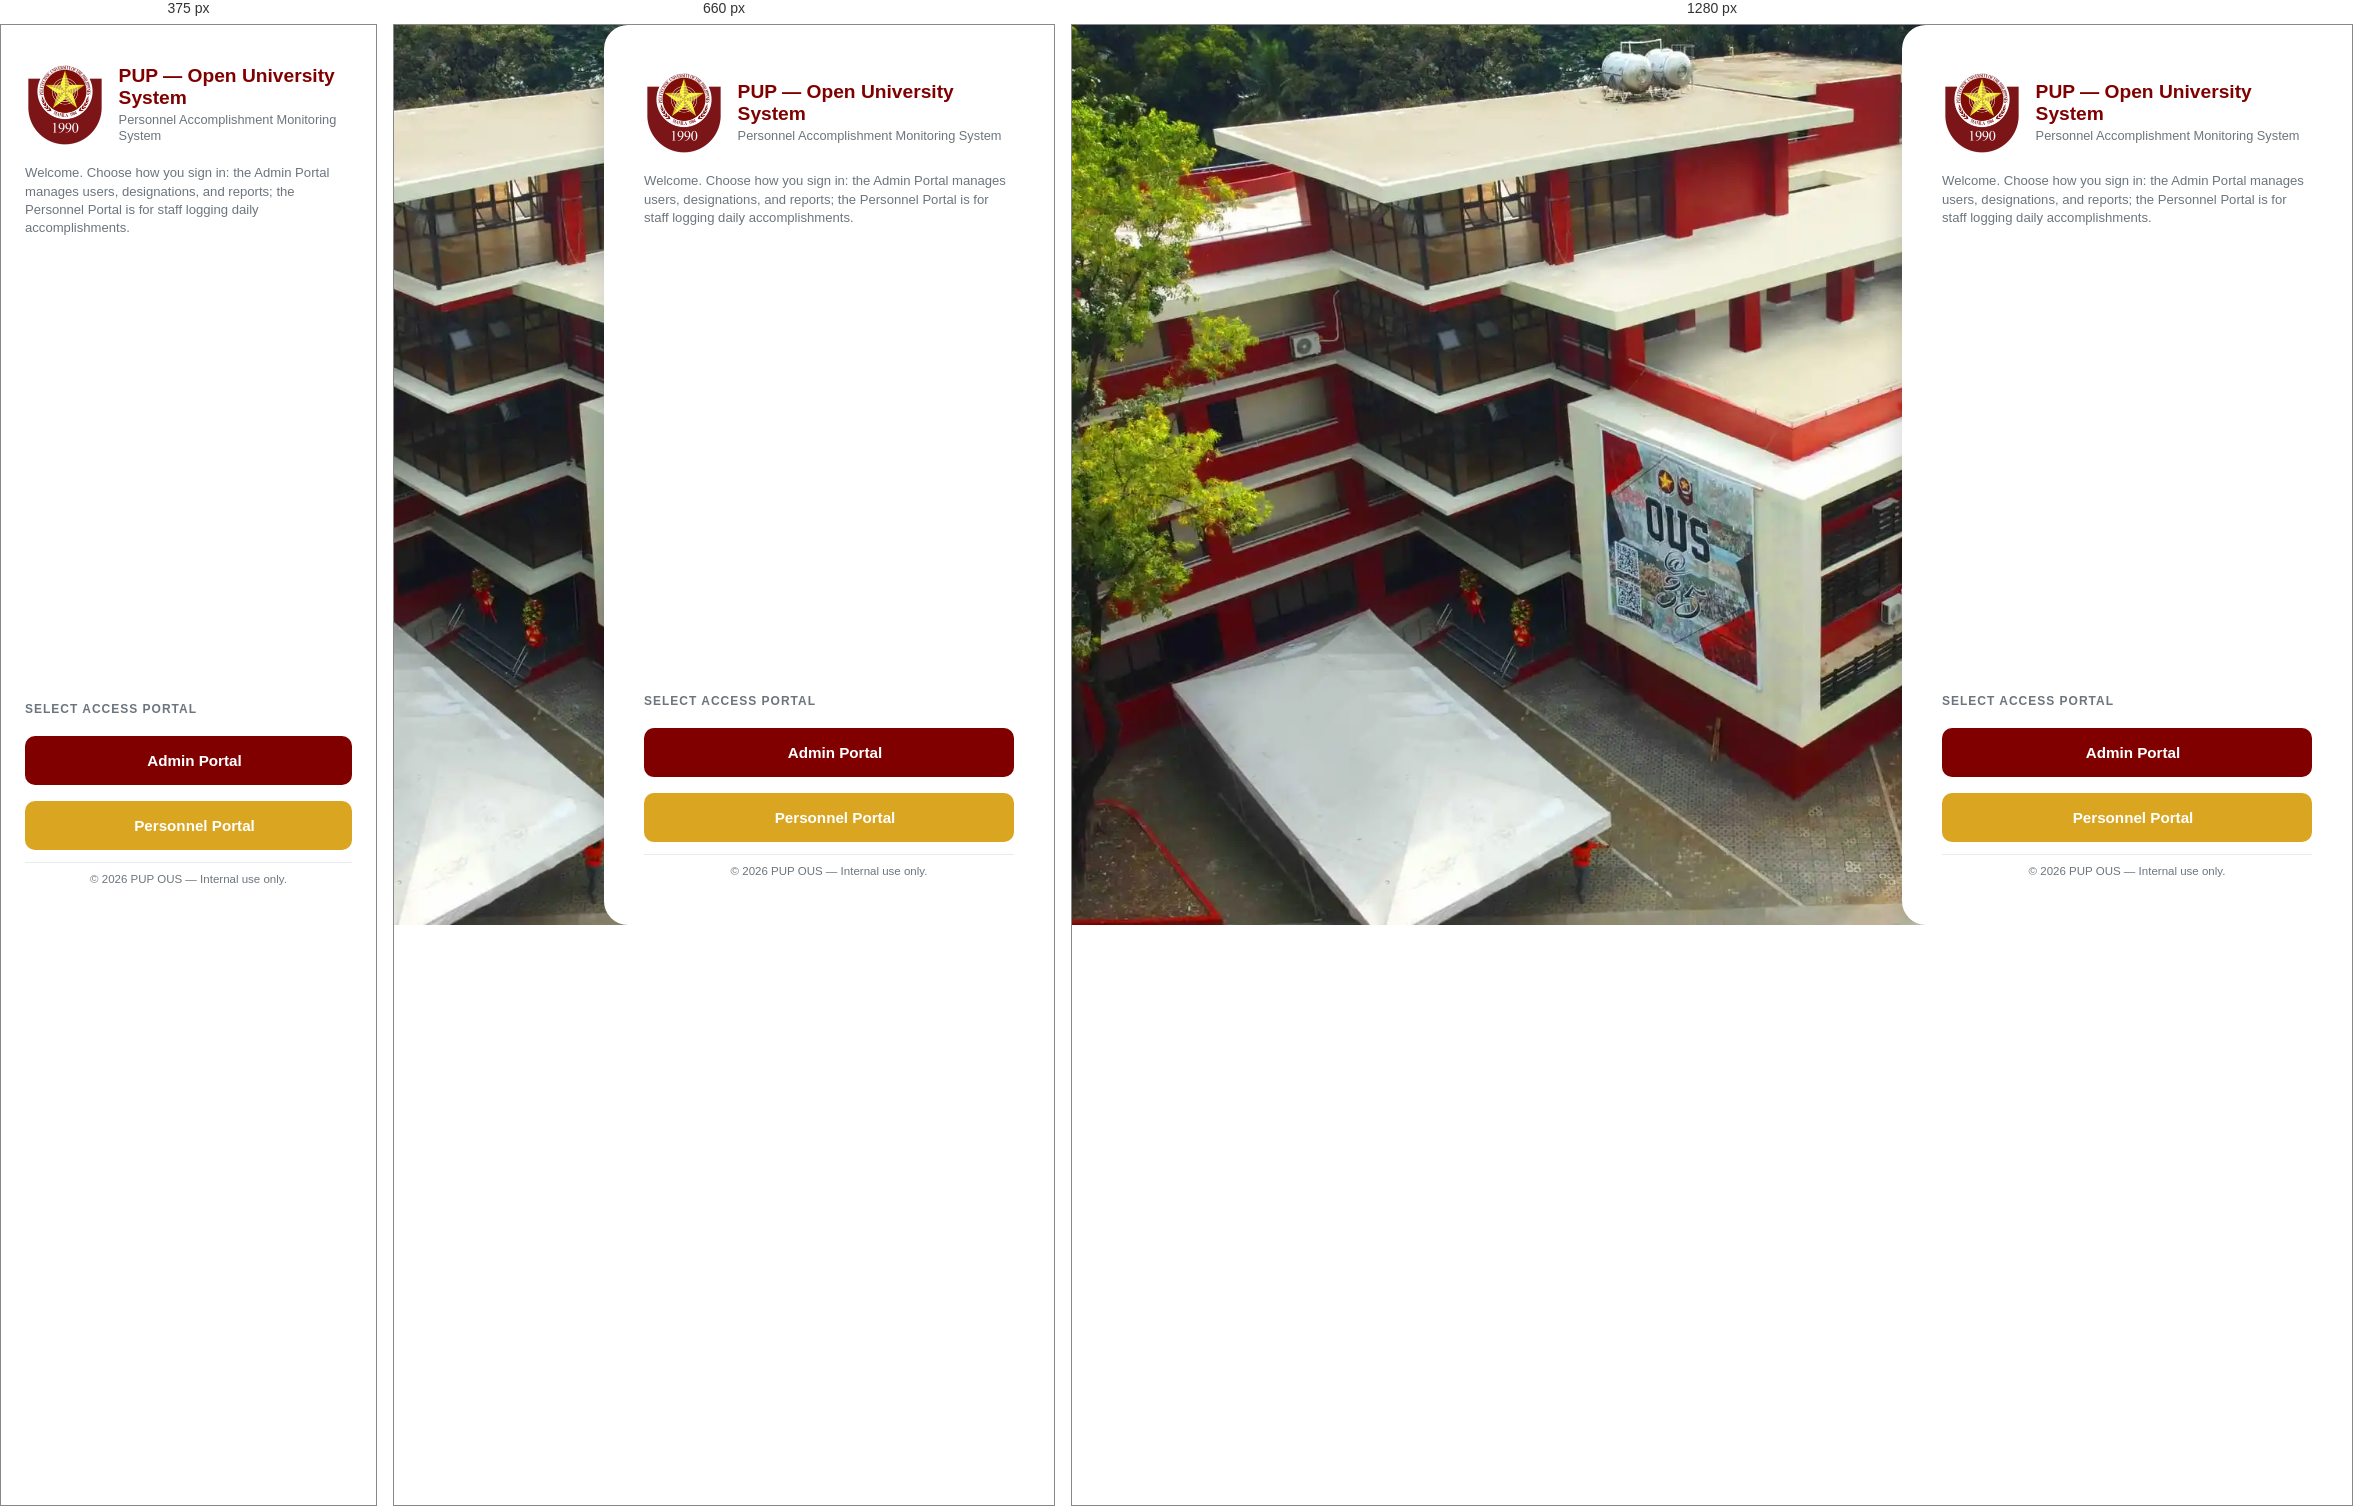
Rendered at 375 px, 660 px and 1280 px, left to right.

<!-- file: index.html -->
<!DOCTYPE html>
<!--
  IM-PAMS-OUS — Landing / portal picker
  Adapted from Lumiere's frontend/group-reference/index.html.
  The original sidebar layout, copy, and seal asset are preserved;
  only the asset path and link targets were rewired to fit our app.
-->
<html lang="en">
<head>
    <meta charset="UTF-8">
    <meta name="viewport" content="width=device-width, initial-scale=1.0">
    <title>PUP OUS — Personnel Accomplishment Monitoring System</title>
    <link rel="stylesheet" href="https://cdnjs.cloudflare.com/ajax/libs/font-awesome/6.5.0/css/all.min.css">
    <link rel="stylesheet" href="../css/styles.css">
</head>
<body class="main-landing">

    <aside class="landing-sidebar">
        <div class="landing-header">
            <img src="../assets/pup_ous_seal.webp" alt="PUP OUS Seal" class="landing-seal"
                 onerror="this.onerror=null;this.src='../assets/pup-ou-logo.png';">
            <div class="landing-branding">
                <h1>PUP — Open University System</h1>
                <p>Personnel Accomplishment Monitoring System</p>
            </div>
        </div>

        <p class="portal-tagline">
            Welcome. Choose how you sign in: the Admin Portal manages users, designations,
            and reports; the Personnel Portal is for staff logging daily accomplishments.
        </p>

        <div class="portal-selection">
            <h2>Select Access Portal</h2>

            <a href="admin-login.html" class="portal-btn portal-btn-admin">
                <i class="fas fa-user-shield"></i> Admin Portal
            </a>

            <a href="personnel-auth.html" class="portal-btn portal-btn-personnel">
                <i class="fas fa-user-tie"></i> Personnel Portal
            </a>
        </div>

        <div class="portal-foot">
            &copy; 2026 PUP OUS — Internal use only.
        </div>
    </aside>

    <script>
        // If the user already has a valid session, skip the landing entirely.
        try {
            // api.js stores the JWT under "authToken" — if present, skip the
            // landing and go straight to the dashboard.
            const token = localStorage.getItem('authToken');
            if (token) window.location.replace('../pages/dashboard.html');
        } catch { /* no-op — no session yet */ }
    </script>
</body>
</html>


/* @media block from styles.css */
@media (max-width: 720px) {
    .sidebar,
    body.sidebar-open .sidebar { width: var(--sb-w-collapsed); }
    .main,
    body.sidebar-open .main    { margin-left: var(--sb-w-collapsed); }
    body.sidebar-open .sidebar-brand > div:not(.logo-star):not(.logo-wrap):not(.sidebar-toggle),
    body.sidebar-open .sidebar-logo  > div:not(.logo-star):not(.logo-wrap):not(.sidebar-toggle),
    body.sidebar-open .user-card > div:not(.user-avatar),
    body.sidebar-open .user-row  > div:not(.user-avatar) { opacity: 0; pointer-events: none; }
    body.sidebar-open .nav-item,
    body.sidebar-open .logout-btn { font-size: 0; justify-content: center; gap: 0; }
}

/* @media block from styles.css */
@media (max-width: 720px) {
    .page-header .date-text,
    .page-header .header-date,
    .page-header .date-pill { display: none; }
}

/* @media block from styles.css */
@media (max-width: 600px) {
    .main-landing { padding: 0; justify-content: center; }
    .landing-sidebar { height: 100vh; border-radius: 0; max-width: 100%; padding: 2.5rem 1.5rem; }
    .login-box { padding: 2rem 1.25rem; }
}